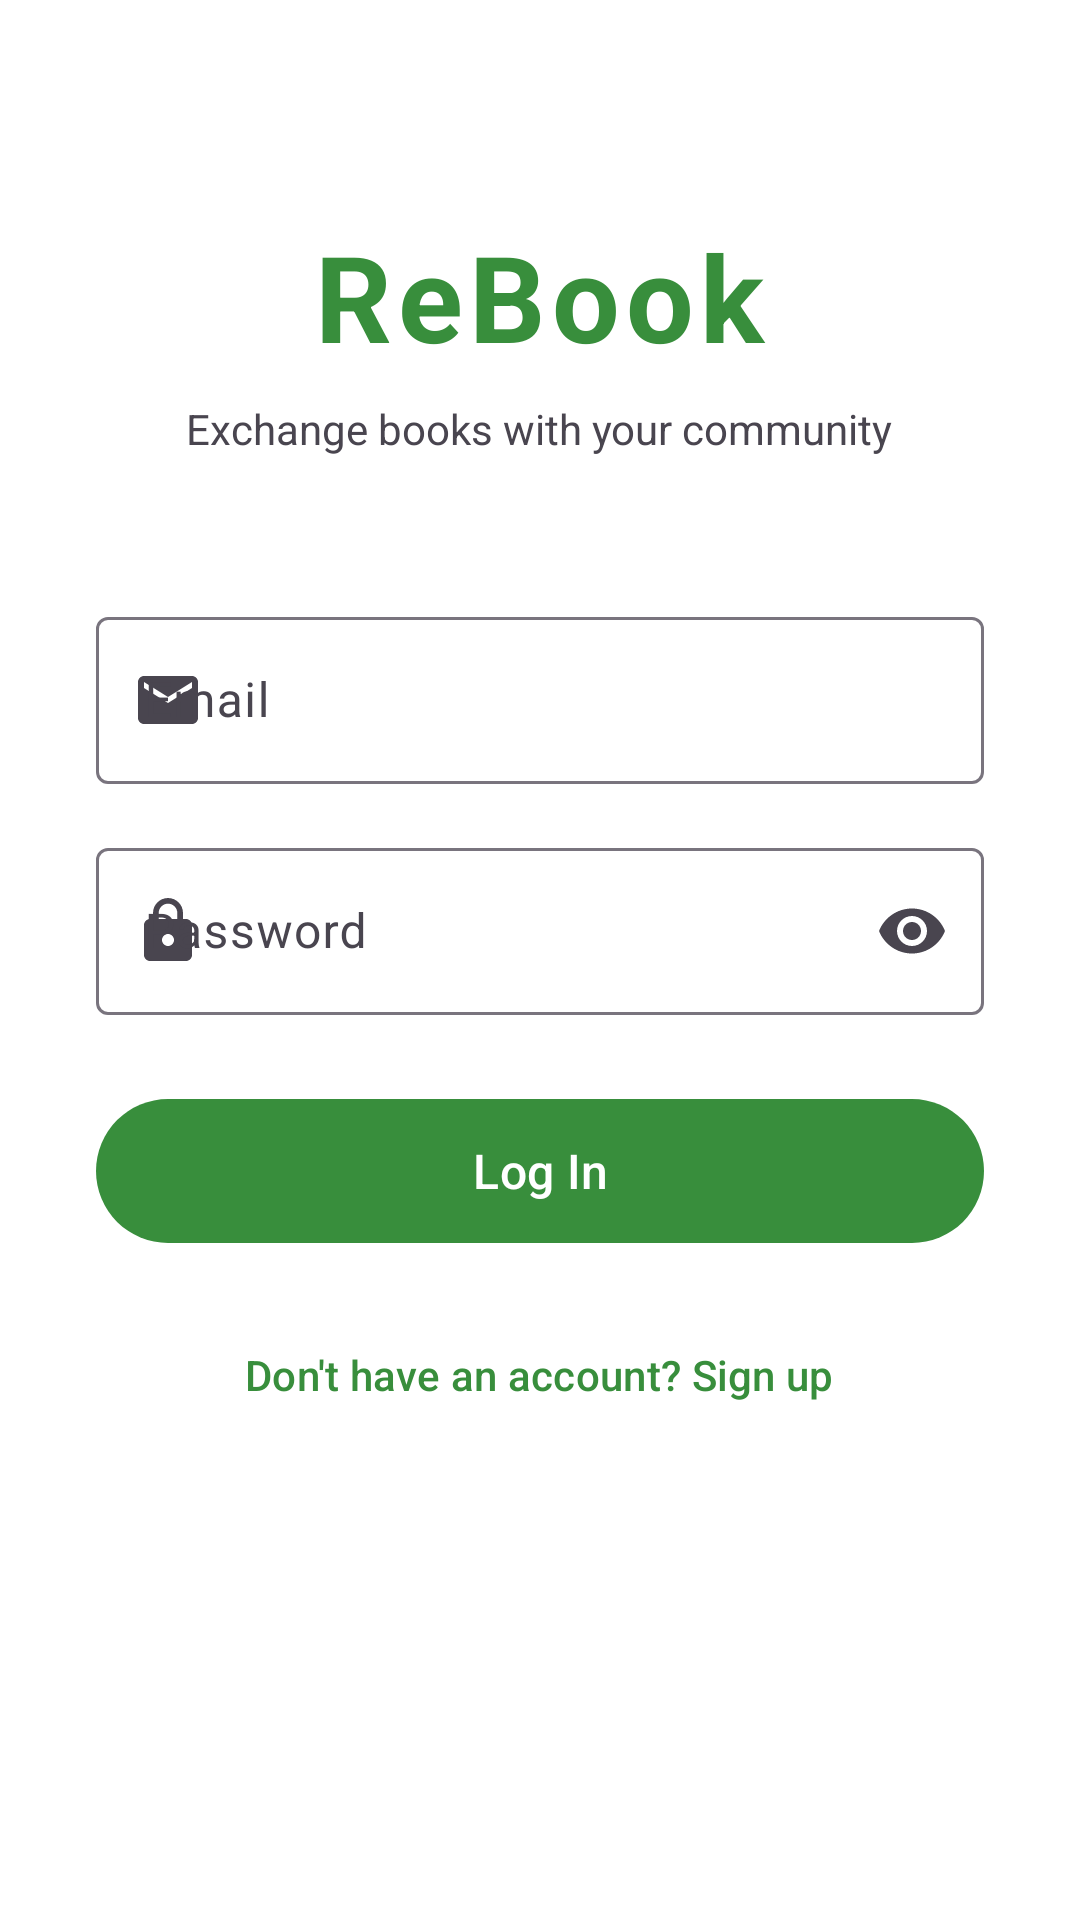

The Android layout XML behind this screen, and the referenced resources:
<!-- AndroidManifest.xml: application theme Theme.Rebook -->
<!-- res/layout/fragment_login.xml -->
<?xml version="1.0" encoding="utf-8"?>
<ScrollView xmlns:android="http://schemas.android.com/apk/res/android"
    xmlns:app="http://schemas.android.com/apk/res-auto"
    android:layout_width="match_parent"
    android:layout_height="match_parent"
    android:fillViewport="true"
    android:background="@color/surface">

    <LinearLayout
        android:layout_width="match_parent"
        android:layout_height="wrap_content"
        android:orientation="vertical"
        android:gravity="center_horizontal"
        android:paddingHorizontal="32dp"
        android:paddingTop="72dp"
        android:paddingBottom="32dp">

        <TextView
            android:id="@+id/tv_app_title"
            android:layout_width="wrap_content"
            android:layout_height="wrap_content"
            android:text="@string/app_name"
            android:textSize="40sp"
            android:textStyle="bold"
            android:textColor="@color/green_primary"
            android:letterSpacing="0.05"
            android:layout_marginBottom="8dp" />

        <TextView
            android:id="@+id/tv_tagline"
            android:layout_width="wrap_content"
            android:layout_height="wrap_content"
            android:text="@string/app_tagline"
            android:textSize="14sp"
            android:textColor="?attr/colorOnSurfaceVariant"
            android:layout_marginBottom="48dp" />

        <com.google.android.material.textfield.TextInputLayout
            android:id="@+id/til_email"
            style="@style/Widget.Material3.TextInputLayout.OutlinedBox"
            android:layout_width="match_parent"
            android:layout_height="wrap_content"
            android:hint="@string/hint_email"
            app:startIconDrawable="@drawable/ic_email"
            android:layout_marginBottom="16dp">

            <com.google.android.material.textfield.TextInputEditText
                android:id="@+id/et_email"
                android:layout_width="match_parent"
                android:layout_height="wrap_content"
                android:inputType="textEmailAddress"
                android:imeOptions="actionNext" />
        </com.google.android.material.textfield.TextInputLayout>

        <com.google.android.material.textfield.TextInputLayout
            android:id="@+id/til_password"
            style="@style/Widget.Material3.TextInputLayout.OutlinedBox"
            android:layout_width="match_parent"
            android:layout_height="wrap_content"
            android:hint="@string/hint_password"
            app:startIconDrawable="@drawable/ic_lock"
            app:endIconMode="password_toggle"
            android:layout_marginBottom="24dp">

            <com.google.android.material.textfield.TextInputEditText
                android:id="@+id/et_password"
                android:layout_width="match_parent"
                android:layout_height="wrap_content"
                android:inputType="textPassword"
                android:imeOptions="actionDone" />
        </com.google.android.material.textfield.TextInputLayout>

        <com.google.android.material.button.MaterialButton
            android:id="@+id/btn_login"
            android:layout_width="match_parent"
            android:layout_height="56dp"
            android:text="@string/btn_login"
            android:textSize="16sp"
            style="@style/Widget.Material3.Button"
            android:layout_marginBottom="16dp" />

        <ProgressBar
            android:id="@+id/progress_bar"
            android:layout_width="wrap_content"
            android:layout_height="wrap_content"
            android:visibility="gone"
            android:layout_marginBottom="16dp" />

        <com.google.android.material.button.MaterialButton
            android:id="@+id/btn_go_to_register"
            android:layout_width="wrap_content"
            android:layout_height="wrap_content"
            android:text="@string/link_go_to_register"
            style="@style/Widget.Material3.Button.TextButton" />

    </LinearLayout>
</ScrollView>
<!-- resources referenced by this layout -->
<resources>
  <color name="green_primary">#388E3C</color>
  <color name="surface">#FFFFFF</color>
  <!-- drawable ic_email (drawable) -->
  <vector xmlns:android="http://schemas.android.com/apk/res/android"
      android:width="24dp"
      android:height="24dp"
      android:viewportWidth="24"
      android:viewportHeight="24"
      android:tint="?attr/colorOnSurfaceVariant">
      <path
          android:fillColor="@android:color/white"
          android:pathData="M20,4H4C2.9,4 2,4.9 2,6v12c0,1.1 0.9,2 2,2h16c1.1,0 2,-0.9 2,-2V6C22,4.9 21.1,4 20,4zM20,8l-8,5L4,8V6l8,5 8,-5v2z" />
  </vector>
  <!-- drawable ic_lock (drawable) -->
  <vector xmlns:android="http://schemas.android.com/apk/res/android"
      android:width="24dp"
      android:height="24dp"
      android:viewportWidth="24"
      android:viewportHeight="24"
      android:tint="?attr/colorOnSurfaceVariant">
      <path
          android:fillColor="@android:color/white"
          android:pathData="M18,8h-1V6c0,-2.76 -2.24,-5 -5,-5S7,3.24 7,6v2H6c-1.1,0 -2,0.9 -2,2v10c0,1.1 0.9,2 2,2h12c1.1,0 2,-0.9 2,-2V10C20,8.9 19.1,8 18,8zM12,17c-1.1,0 -2,-0.9 -2,-2s0.9,-2 2,-2 2,0.9 2,2S13.1,17 12,17zM15.1,8H8.9V6c0,-1.71 1.39,-3.1 3.1,-3.1 1.71,0 3.1,1.39 3.1,3.1v2z" />
  </vector>
  <string name="app_name">ReBook</string>
  <string name="app_tagline">Exchange books with your community</string>
  <string name="btn_login">Log In</string>
  <string name="hint_email">Email</string>
  <string name="hint_password">Password</string>
  <string name="link_go_to_register">Don\'t have an account? Sign up</string>
  <style name="Theme.Rebook" parent="Base.Theme.Rebook" />
  <style name="Base.Theme.Rebook" parent="Theme.Material3.DayNight.NoActionBar">
          <item name="colorPrimary">@color/green_primary</item>
          <item name="colorPrimaryVariant">@color/green_primary_variant</item>
          <item name="colorSecondary">@color/blue_secondary</item>
          <item name="colorSecondaryVariant">@color/blue_secondary_variant</item>
          <item name="colorError">@color/error_red</item>
          <item name="colorOnPrimary">@color/on_primary</item>
      </style>
  <color name="green_primary_variant">#1B5E20</color>
  <color name="blue_secondary">#1976D2</color>
  <color name="blue_secondary_variant">#0D47A1</color>
  <color name="error_red">#D32F2F</color>
  <color name="on_primary">#FFFFFF</color>
</resources>
